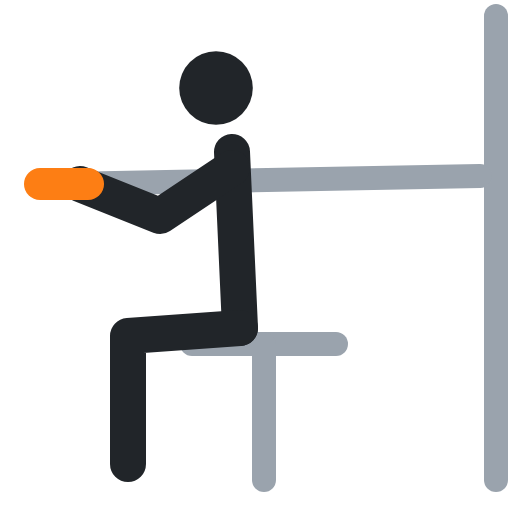
t = 0.00 s
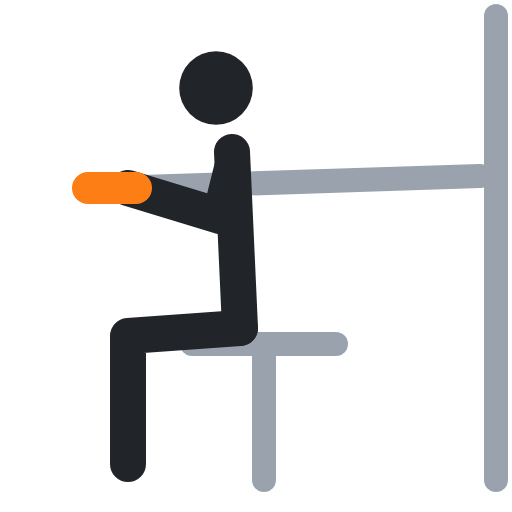
t = 0.40 s
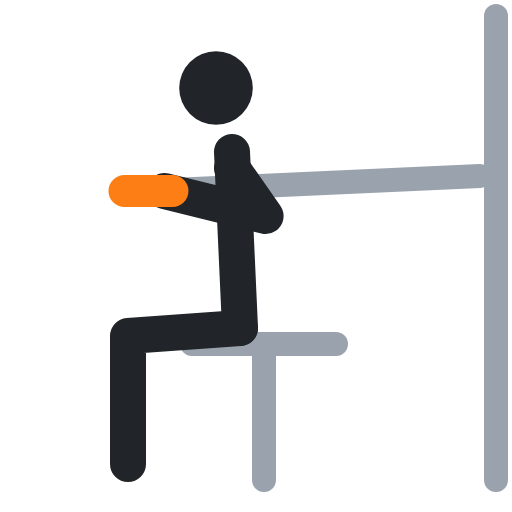
t = 0.60 s
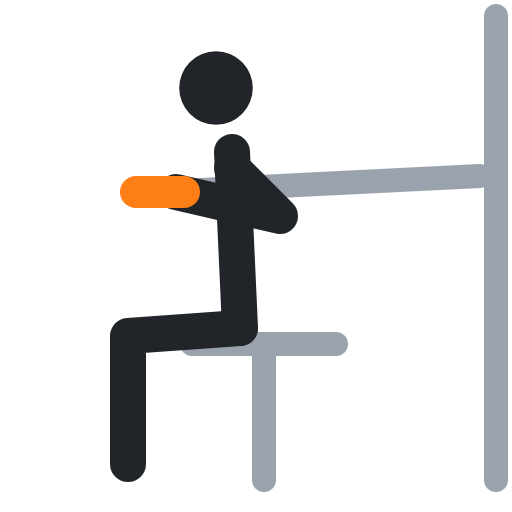
t = 1.00 s
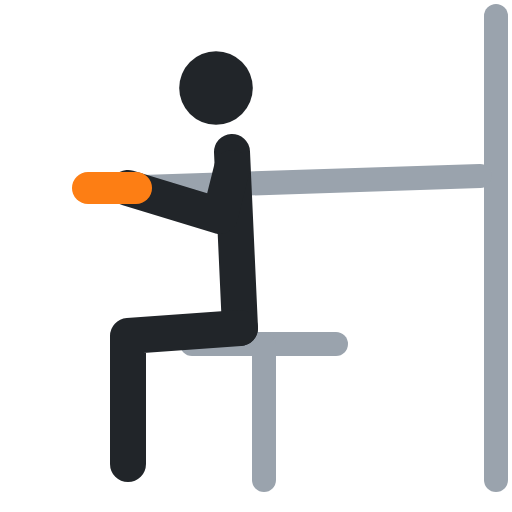
t = 1.40 s
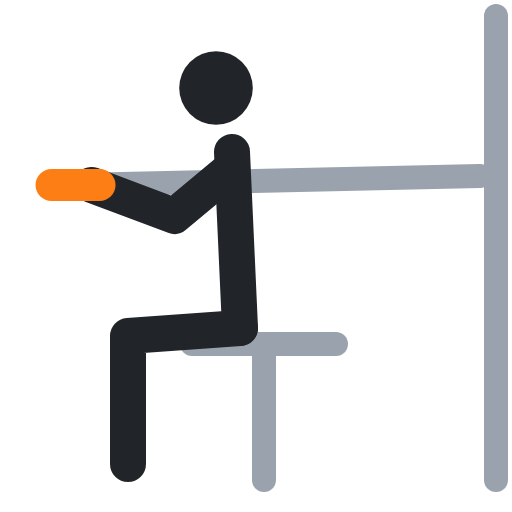
t = 1.60 s

The animated SVG that drew these frames (rendered in a browser with its animation timeline set to each time). Animation: 3 SMIL elements (animate=3); one cycle of 2.00 s, repeats indefinitely.

<svg xmlns="http://www.w3.org/2000/svg" viewBox="0 0 64 64" fill="none" stroke-linecap="round" stroke-linejoin="round"><polyline points="62,2 62,60" stroke="#9aa3ad" stroke-width="3"/><polyline points="60,22 8,23" stroke="#9aa3ad" stroke-width="3"><animate attributeName="points" values="60,22 8,23;60,22 20,24;60,22 20,24;60,22 8,23;60,22 8,23" keyTimes="0;.4;.5;.9;1" calcMode="spline" keySplines=".45 0 .55 1;.45 0 .55 1;.45 0 .55 1;.45 0 .55 1" dur="2s" repeatCount="indefinite"/></polyline><polyline points="24,43 42,43" stroke="#9aa3ad" stroke-width="3"/><polyline points="33,43 33,60" stroke="#9aa3ad" stroke-width="3"/><circle cx="27" cy="11" r="4.6" fill="#212529"/><polyline points="29,19 30,41" stroke="#212529" stroke-width="4.5"/><polyline points="30,41 16,42 16,58" stroke="#212529" stroke-width="4.5"/><polyline points="29,21 20,27 10,23" stroke="#212529" stroke-width="4.5"><animate attributeName="points" values="29,21 20,27 10,23;29,21 35,27 22,24;29,21 35,27 22,24;29,21 20,27 10,23;29,21 20,27 10,23" keyTimes="0;.4;.5;.9;1" calcMode="spline" keySplines=".45 0 .55 1;.45 0 .55 1;.45 0 .55 1;.45 0 .55 1" dur="2s" repeatCount="indefinite"/></polyline><polyline points="5,23 11,23" stroke="#fd7e14" stroke-width="4"><animate attributeName="points" values="5,23 11,23;17,24 23,24;17,24 23,24;5,23 11,23;5,23 11,23" keyTimes="0;.4;.5;.9;1" calcMode="spline" keySplines=".45 0 .55 1;.45 0 .55 1;.45 0 .55 1;.45 0 .55 1" dur="2s" repeatCount="indefinite"/></polyline></svg>
